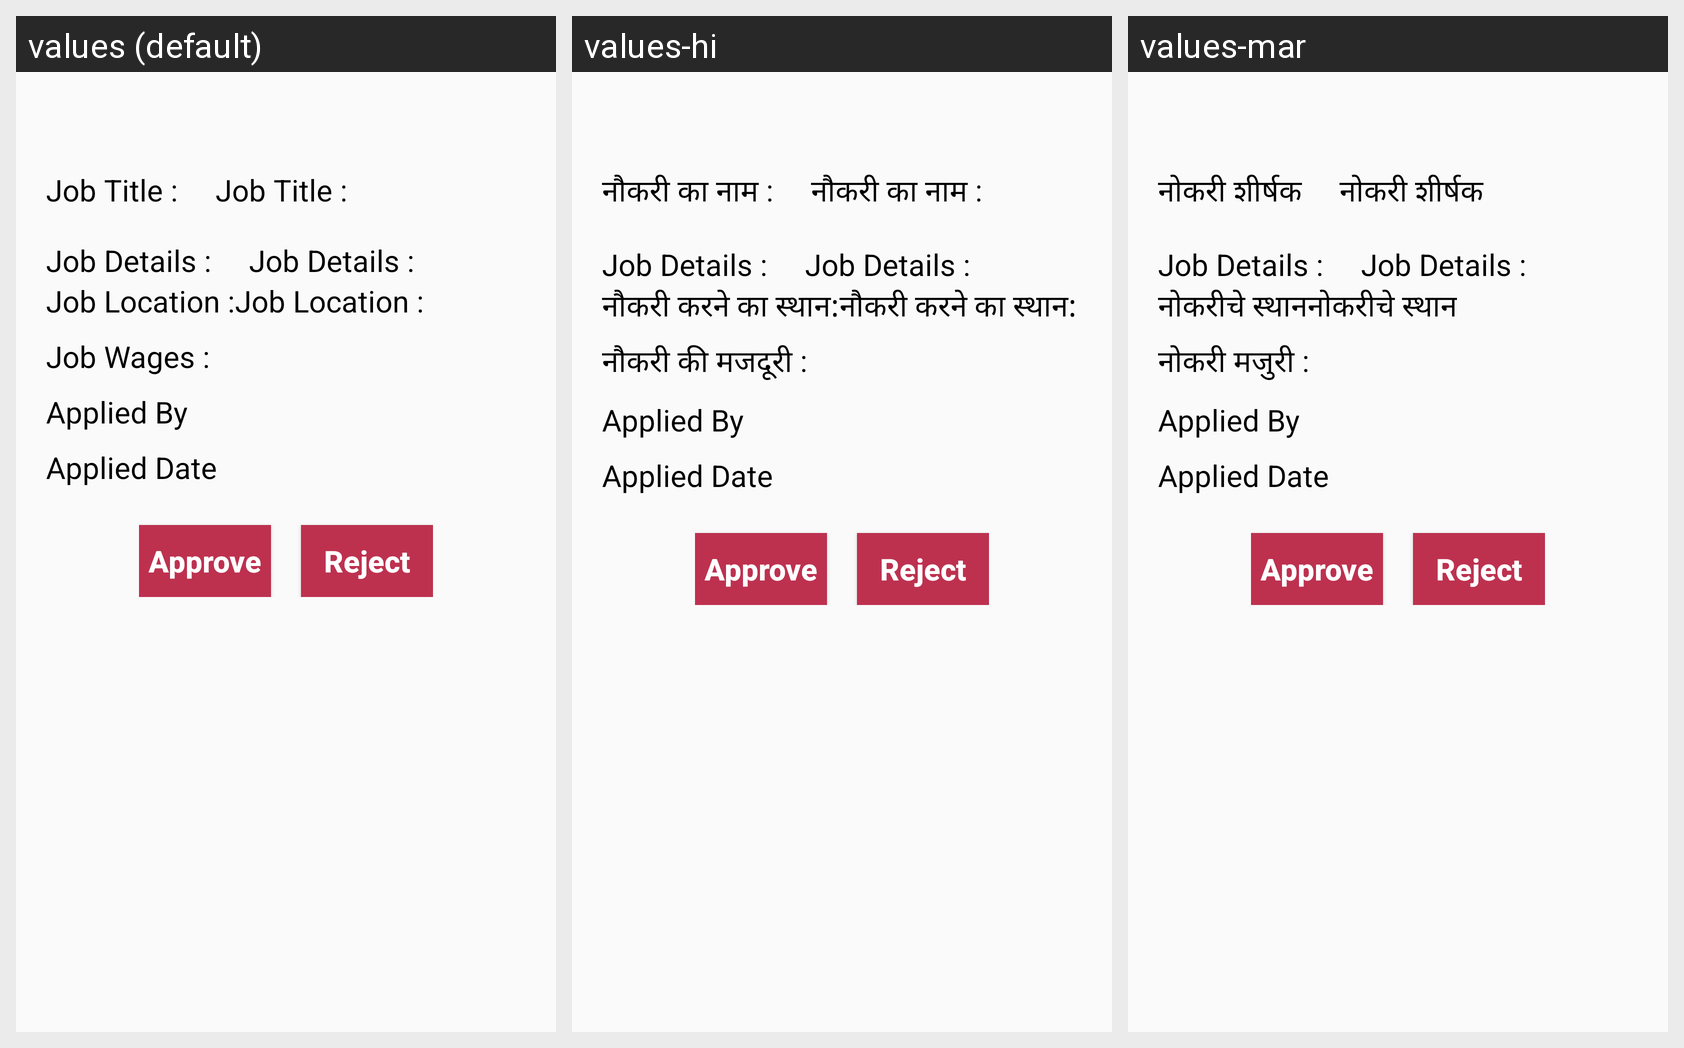

Translations of the strings shown on this Android screen, per locale in the grid:
Android screen res/layout/activity_job_apply_details.xml rendered under 3 locales, left to right: values (default), values-hi, values-mar. Device: Nexus 5 (rendered at 1080×1920; each locale shown at half size, 540×960, under a caption strip naming it); theme AppTheme.
Strings drawn on this screen, with the default value and each locale's value (text and hints the layout hard-codes, and strings that could not be matched under every locale, appear in the picture but are not listed):

jobtitle1
  values: Job Title :
  values-hi: नौकरी का नाम :
  values-mar: नोकरी शीर्षक

jobdetails1
  values: Job Details :
  values-hi: Job Details :
  values-mar: Job Details :

jobarea1
  values: Job Location :
  values-hi: नौकरी करने का स्थान:
  values-mar: नोकरीचे स्थान

jobwages1
  values: Job Wages :
  values-hi: नौकरी की मजदूरी :
  values-mar: नोकरी मजुरी :
